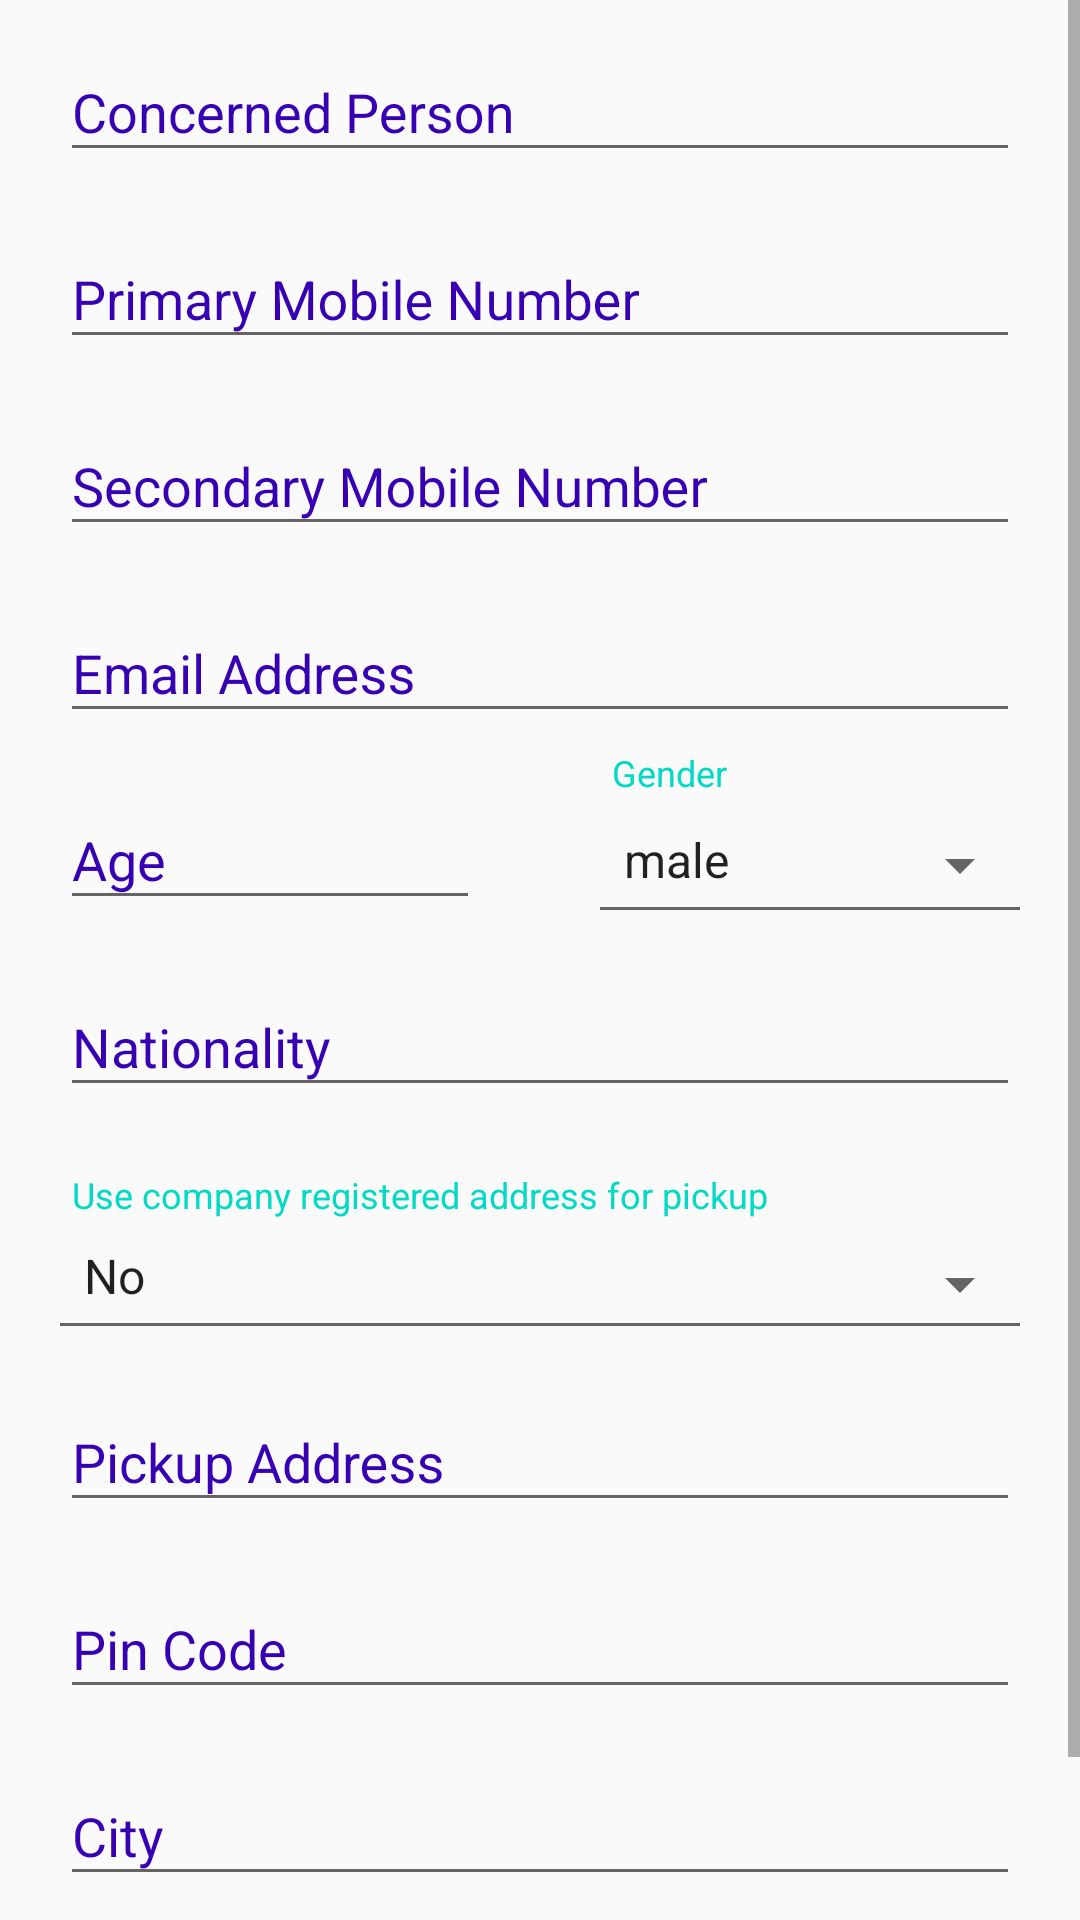

This screen was rendered from an Android layout file. Write that file and the resources it references.
<!-- AndroidManifest.xml: application theme AppTheme -->
<!-- res/layout/fragment_contact_form.xml -->
<?xml version="1.0" encoding="utf-8"?>
<ScrollView xmlns:android="http://schemas.android.com/apk/res/android"
    android:layout_width="match_parent"
    android:layout_height="match_parent"
    android:orientation="vertical"
    xmlns:app="http://schemas.android.com/apk/res-auto">
    <LinearLayout
        android:layout_width="match_parent"
        android:layout_height="wrap_content"
        android:orientation="vertical">
        <android.support.design.widget.TextInputLayout
            android:id="@+id/concernedPersonInput"
            app:errorTextAppearance="@style/error_appearance"
            style="@style/TextInputLayout">
            <EditText
                android:inputType="textPersonName"
                style="@style/EditText"
                android:hint="@string/concerned_person"/>
        </android.support.design.widget.TextInputLayout>
        <android.support.design.widget.TextInputLayout
            android:id="@+id/primaryNumberInput"
            app:errorTextAppearance="@style/error_appearance"
            style="@style/TextInputLayout">
            <EditText
                android:inputType="phone"
                android:maxLength="10"
                style="@style/EditText"
                android:hint="@string/primary_mobile_number"/>
        </android.support.design.widget.TextInputLayout>
        <android.support.design.widget.TextInputLayout
            android:id="@+id/secondaryNumberInput"
            app:errorTextAppearance="@style/error_appearance"
            style="@style/TextInputLayout">
            <EditText
                android:inputType="phone"
                android:maxLength="10"
                style="@style/EditText"
                android:hint="@string/secondary_mobile_number"/>
        </android.support.design.widget.TextInputLayout>
        <android.support.design.widget.TextInputLayout
            android:id="@+id/emailInput"
            app:errorTextAppearance="@style/error_appearance"
            style="@style/TextInputLayout">
            <EditText
                android:inputType="textEmailAddress"
                style="@style/EditText"
                android:hint="@string/email_address"/>
        </android.support.design.widget.TextInputLayout>
        <LinearLayout
            android:layout_width="match_parent"
            android:layout_height="wrap_content"
            android:orientation="horizontal"
            android:baselineAligned="false">
            <android.support.design.widget.TextInputLayout
                android:id="@+id/ageInput"
                app:errorTextAppearance="@style/error_appearance"
                android:layout_width="0dp"
                android:layout_weight="1"
                style="@style/TextInputLayout">
                <EditText
                    android:inputType="number"
                    android:maxLength="3"
                    style="@style/EditText"
                    android:hint="@string/age"/>
            </android.support.design.widget.TextInputLayout>
            <LinearLayout
                android:layout_width="0dp"
                android:layout_weight="1"
                android:layout_height="wrap_content"
                android:orientation="vertical">
                <TextView
                    android:layout_width="match_parent"
                    android:layout_height="wrap_content"
                    android:paddingLeft="24dp"
                    android:paddingRight="24dp"
                    android:textSize="12sp"
                    android:textColor="@color/colorAccent"
                    android:text="Gender"
                    />
                <Spinner
                    android:id="@+id/gender"
                    style="@style/Widget.AppCompat.Spinner.Underlined"
                    android:layout_width="match_parent"
                    android:layout_height="wrap_content"
                    android:layout_marginLeft="16dp"
                    android:layout_marginRight="16dp"
                    android:paddingBottom="14dp"
                    android:paddingTop="10dp"
                    android:entries="@array/gender"
                    />
            </LinearLayout>
        </LinearLayout>
        <android.support.design.widget.TextInputLayout
            android:id="@+id/nationalityInput"
            app:errorTextAppearance="@style/error_appearance"
            style="@style/TextInputLayout">
            <EditText
                android:inputType="textEmailAddress"
                style="@style/EditText"
                android:hint="@string/nationality"/>
        </android.support.design.widget.TextInputLayout>
        <TextView
            android:layout_width="match_parent"
            android:layout_height="wrap_content"
            android:paddingTop="16dp"
            android:paddingLeft="24dp"
            android:paddingRight="24dp"
            android:textSize="12sp"
            android:textColor="@color/colorAccent"
            android:text="Use company registered address for pickup"
            />
        <Spinner
            android:id="@+id/addressAssertion"
            style="@style/Widget.AppCompat.Spinner.Underlined"
            android:layout_width="match_parent"
            android:layout_height="wrap_content"
            android:layout_marginLeft="16dp"
            android:layout_marginRight="16dp"
            android:paddingBottom="14dp"
            android:paddingTop="8dp"
            android:entries="@array/assertion"/>
        <android.support.design.widget.TextInputLayout
            android:id="@+id/pickupInput"
            app:errorTextAppearance="@style/error_appearance"
            style="@style/TextInputLayout">
            <EditText
                android:inputType="textEmailAddress"
                style="@style/EditText"
                android:hint="@string/pickup_address"/>
        </android.support.design.widget.TextInputLayout>
        <android.support.design.widget.TextInputLayout
            android:id="@+id/pinCodeInput"
            app:errorTextAppearance="@style/error_appearance"
            style="@style/TextInputLayout">
            <EditText
                android:inputType="number"
                style="@style/EditText"
                android:hint="@string/pin_code"/>
        </android.support.design.widget.TextInputLayout>
        <android.support.design.widget.TextInputLayout
            android:id="@+id/cityInput"
            app:errorTextAppearance="@style/error_appearance"
            style="@style/TextInputLayout">
            <EditText
                android:inputType="textAutoComplete"
                style="@style/EditText"
                android:hint="@string/city"/>
        </android.support.design.widget.TextInputLayout>
        <android.support.design.widget.TextInputLayout
            android:id="@+id/stateInput"
            app:errorTextAppearance="@style/error_appearance"
            style="@style/TextInputLayout">
            <EditText
                android:inputType="textAutoComplete"
                style="@style/EditText"
                android:hint="@string/state"/>
        </android.support.design.widget.TextInputLayout>
    </LinearLayout>
</ScrollView>
<!-- resources referenced by this layout -->
<resources>
  <string-array name="assertion">
          <item>No</item>
          <item>Yes</item>
      </string-array>
  <string-array name="gender">
          <item>male</item>
          <item>female</item>
          <item>other</item>
      </string-array>
  <string name="age">Age</string>
  <string name="city">City</string>
  <string name="concerned_person">Concerned Person</string>
  <string name="email_address">Email Address</string>
  <string name="nationality">Nationality</string>
  <string name="pickup_address">Pickup Address</string>
  <string name="pin_code">Pin Code</string>
  <string name="primary_mobile_number">Primary Mobile Number</string>
  <string name="secondary_mobile_number">Secondary Mobile Number</string>
  <string name="state">State</string>
  <style name="EditText">
          <item name="android:layout_width">match_parent</item>
          <item name="android:layout_height">wrap_content</item>
          <item name="android:textColor">@color/colorAccent</item>
          <item name="android:textColorHint">@color/colorPrimaryDark</item>
      </style>
  <style name="TextInputLayout">
          <item name="android:layout_width">match_parent</item>
          <item name="android:layout_height">wrap_content</item>
          <item name="android:textColorHint">@color/colorPrimaryDark</item>
          <item name="android:paddingBottom">5dp</item>
          <item name="android:paddingTop">5dp</item>
          <item name="android:paddingLeft">20dp</item>
          <item name="android:paddingRight">20dp</item>
      </style>
  <style name="error_appearance" parent="@android:style/TextAppearance">
          <item name="android:textColor">@android:color/holo_red_dark</item>
          <item name="android:textSize">12sp</item>
      </style>
  <style name="AppTheme" parent="Theme.AppCompat.Light.NoActionBar">
          
          <item name="colorPrimary">@color/colorPrimary</item>
          <item name="colorPrimaryDark">@color/colorPrimaryDark</item>
          <item name="colorAccent">@color/colorAccent</item>
      </style>
  <!-- not gathered from this repository: default colours our renderer supplied (Android Studio template values) -->
  <color name="colorPrimary">#FF6200EE</color>
  <color name="colorPrimaryDark">#FF3700B3</color>
  <color name="colorAccent">#FF03DAC5</color>
</resources>
